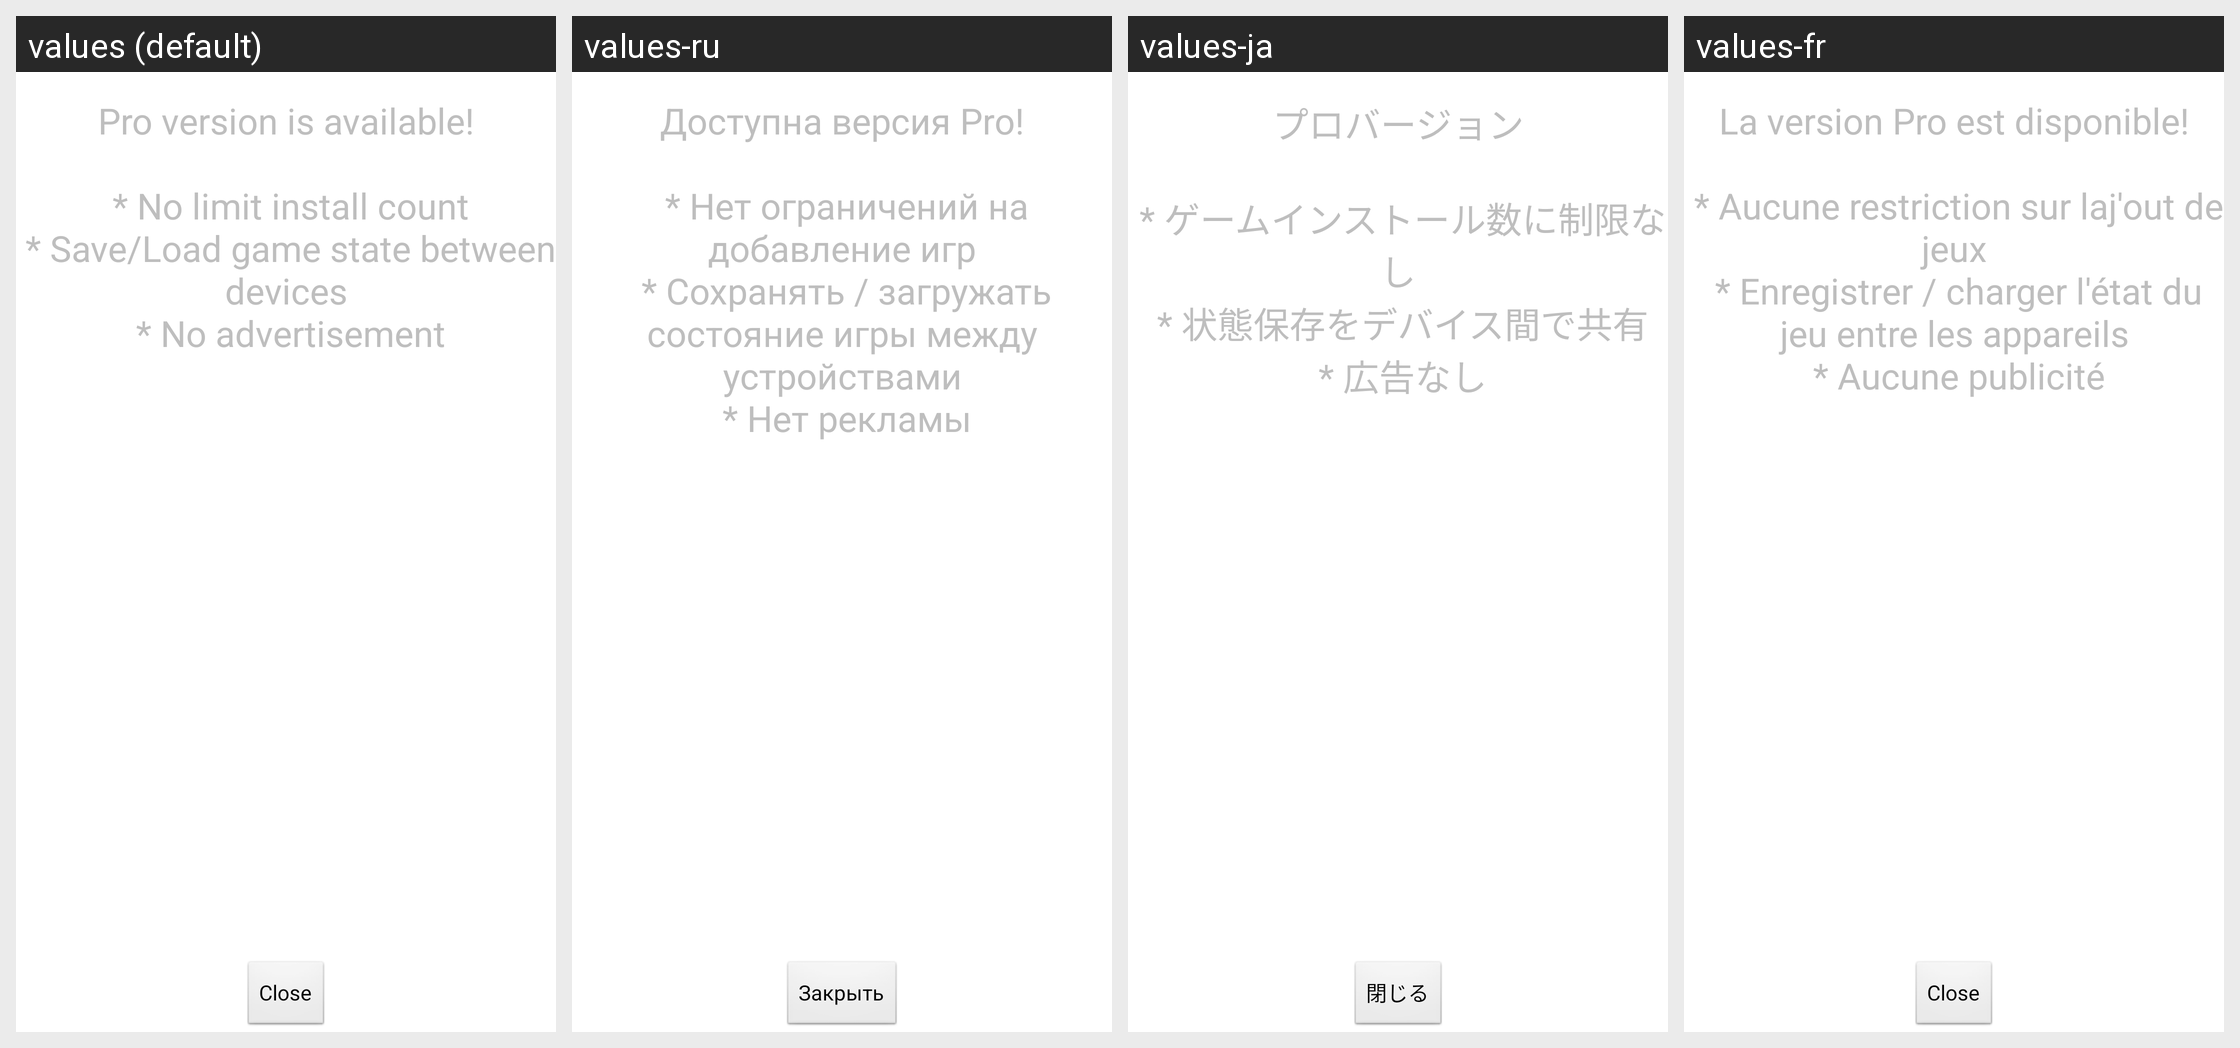

For this localized Android screen grid, give each drawn string resource with its value in every locale shown.
Android screen res/layout/activity_ad.xml rendered under 4 locales, left to right: values (default), values-ru, values-ja, values-fr. Device: Nexus 5 (rendered at 1080×1920; each locale shown at half size, 540×960, under a caption strip naming it); theme android:Theme.Translucent.
Other locales in the repository, not shown: values-pt-rBR, values-zh.
Strings drawn on this screen, with the default value and each locale's value (text and hints the layout hard-codes, and strings that could not be matched under every locale, appear in the picture but are not listed):

pro_version_available
  values: Pro version is available!
      
       * No limit install count
       * Save/Load game state between devices
       * No advertisement
      
      
  values-ru: Доступна версия Pro!
      
       * Нет ограничений на добавление игр
       * Сохранять / загружать состояние игры между устройствами
       * Нет рекламы
      
      
  values-ja: プロバージョン
      
       * ゲームインストール数に制限なし
       * 状態保存をデバイス間で共有
       * 広告なし
      
      
  values-fr: La version Pro est disponible!
      
       * Aucune restriction sur laj'out de jeux
       * Enregistrer / charger l'état du jeu entre les appareils
       * Aucune publicité
      
      

close
  values: Close
  values-ru: Закрыть
  values-ja: 閉じる
  values-fr: Close
